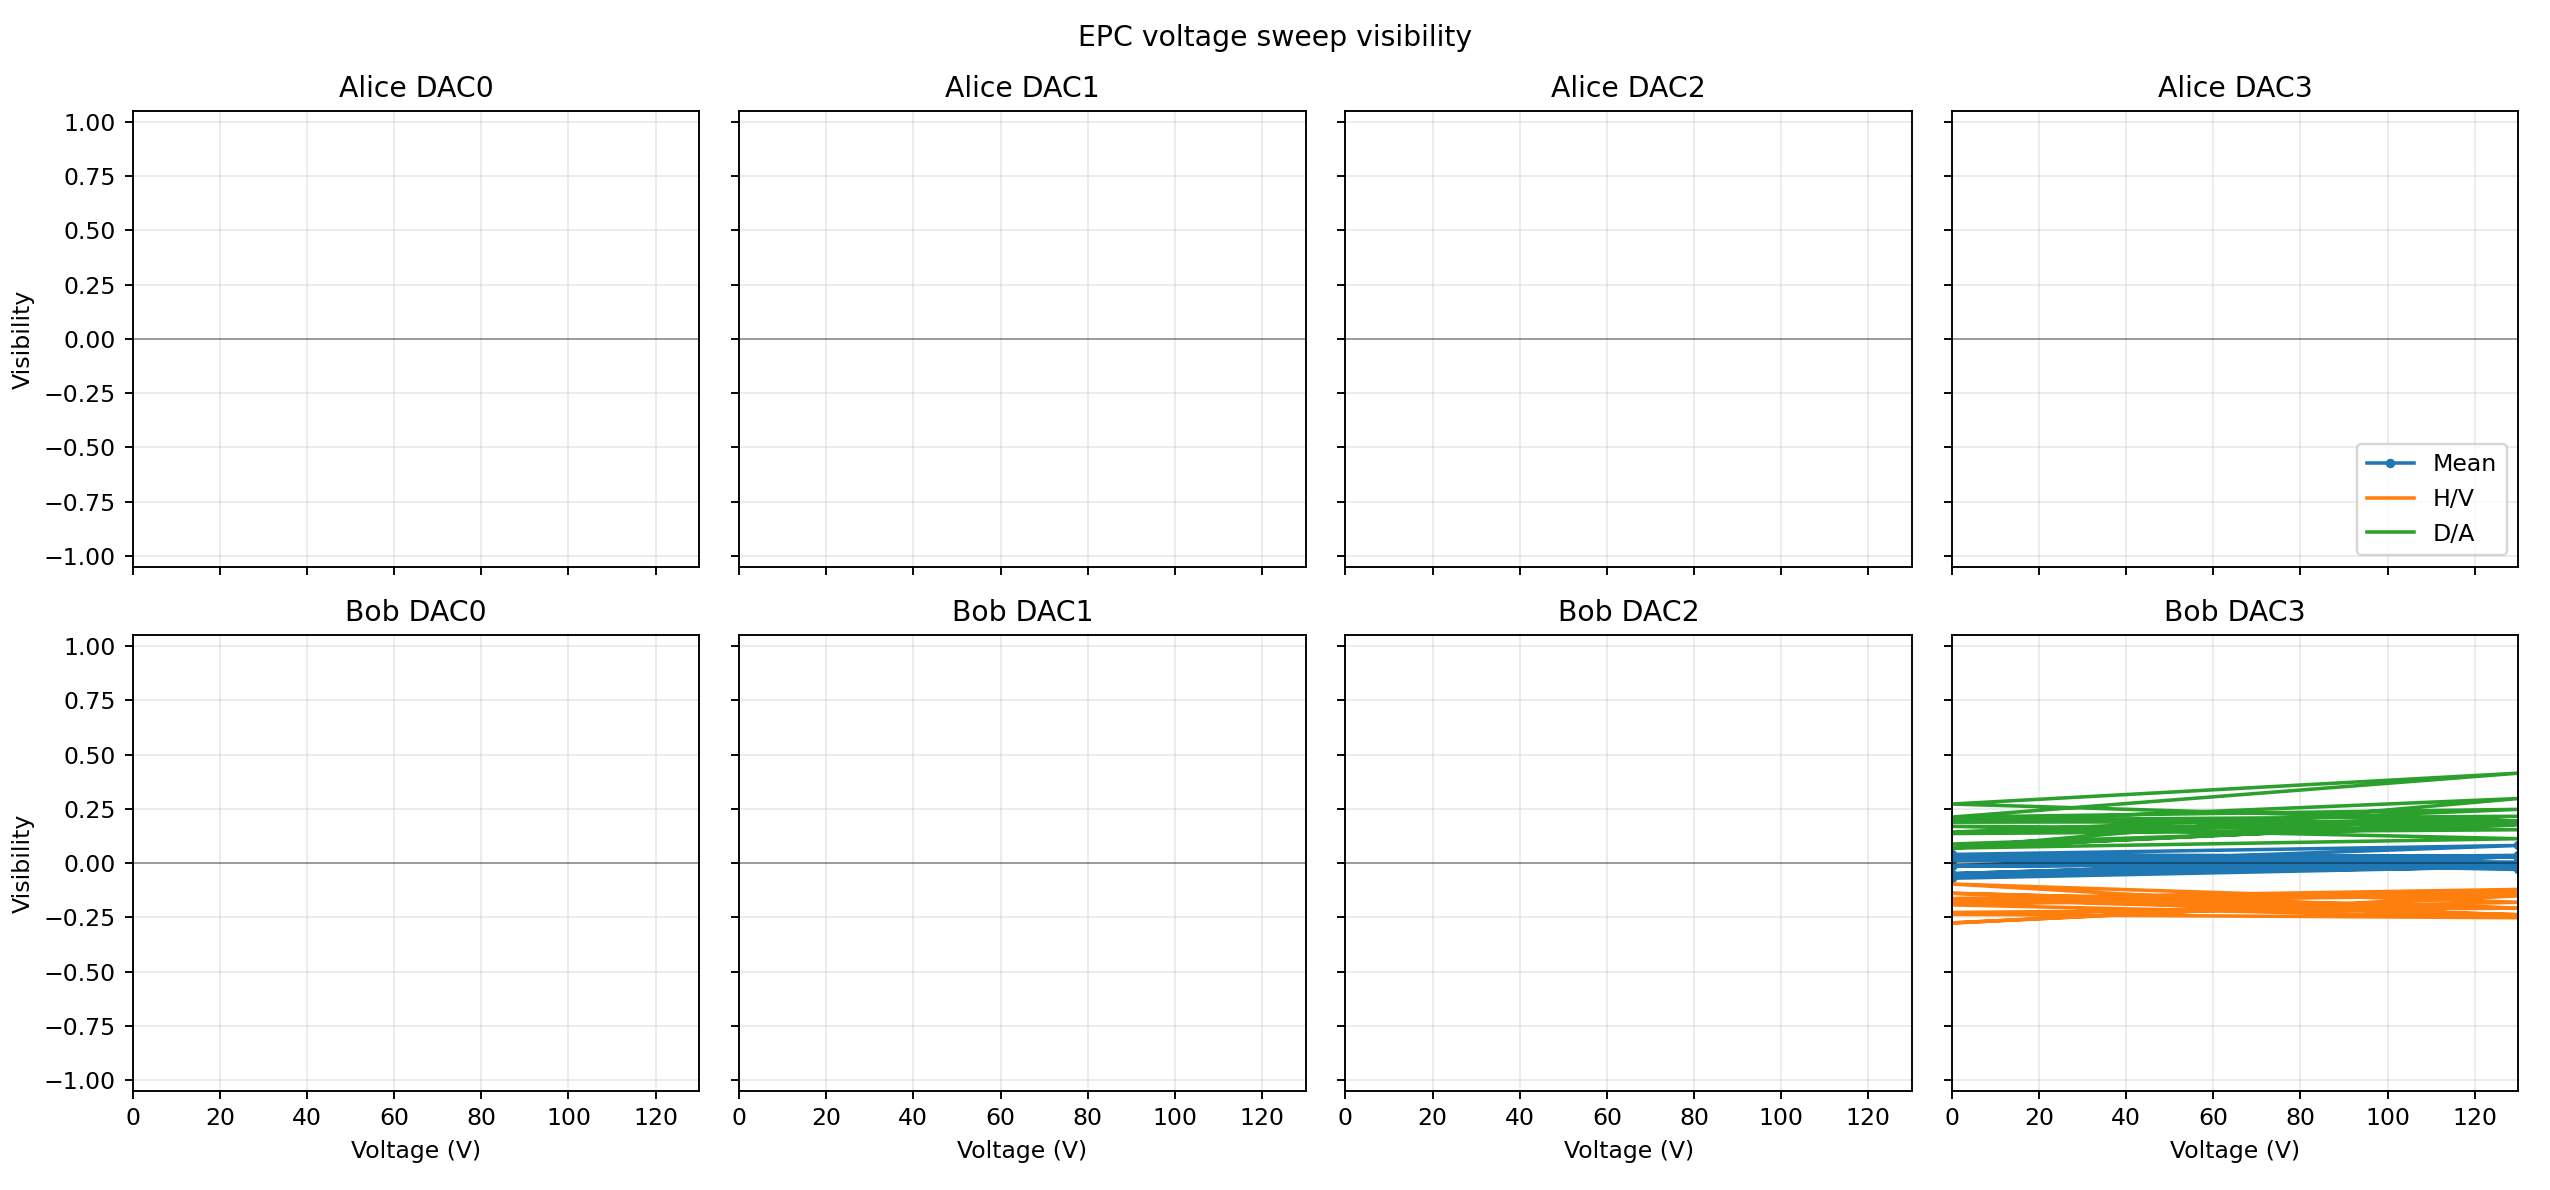

Source data for this figure (header and first rows):
timestamp, record_id, epc, dac, swept_voltage, voltages, visibility, vis_HV, vis_DA, QBER_total, QBER_HV, QBER_DA, total_coincidences, sync_markers, C_HH, C_HV, C_VH, C_VV, C_DD, C_DA, C_AD, C_AA, delay_HH_ps, delay_HV_ps
1781955145, 20260620T113113.916184Z, Bob, 3, 0.0, [0.0, 0.0, 0.0, 0.0, 0.0, 0.0, 0.0, 0.0], -0.06993, -0.2274, 0.08756, 0.535, 0.6137, 0.4562, 538, 29335, 58, 126, 71, 66, 43, 23, 76, 75, 39500, 35600
1781955218, 20260620T113227.355156Z, Bob, 3, 130.0, [0.0, 0.0, 0.0, 0.0, 0.0, 0.0, 0.0, 130.…, -0.0161, -0.2075, 0.1754, 0.508, 0.6038, 0.4123, 529, 29335, 56, 110, 82, 70, 51, 27, 60, 73, 39900, 35700
1781955290, 20260620T113340.185337Z, Bob, 3, 0.0, [0.0, 0.0, 0.0, 0.0, 0.0, 0.0, 0.0, 0.0], 0.02948, -0.1394, 0.1983, 0.4853, 0.5697, 0.4008, 572, 29336, 72, 103, 85, 70, 63, 31, 66, 82, 39500, 35500
1781955363, 20260620T113452.715561Z, Bob, 3, 130.0, [0.0, 0.0, 0.0, 0.0, 0.0, 0.0, 0.0, 130.…, 0.004043, -0.2074, 0.2155, 0.498, 0.6037, 0.3922, 555, 29335, 48, 106, 89, 80, 63, 23, 68, 78, 39600, 35700
1781955442, 20260620T113605.476006Z, Bob, 3, 0.0, [0.0, 0.0, 0.0, 0.0, 0.0, 0.0, 0.0, 0.0], -0.01517, -0.1661, 0.1358, 0.5076, 0.5831, 0.4321, 562, 29335, 65, 97, 89, 68, 72, 23, 82, 66, 39900, 35800
1781955517, 20260620T113724.573186Z, Bob, 3, 130.0, [0.0, 0.0, 0.0, 0.0, 0.0, 0.0, 0.0, 130.…, 0.001181, -0.1511, 0.1535, 0.4994, 0.5756, 0.4233, 526, 29334, 57, 111, 68, 75, 61, 21, 70, 63, 39600, 35600
1781955589, 20260620T113839.501098Z, Bob, 3, 0.0, [0.0, 0.0, 0.0, 0.0, 0.0, 0.0, 0.0, 0.0], -0.05342, -0.2761, 0.1692, 0.5267, 0.638, 0.4154, 521, 29335, 55, 113, 95, 63, 38, 23, 58, 76, 39500, 35500
1781955662, 20260620T113951.819843Z, Bob, 3, 130.0, [0.0, 0.0, 0.0, 0.0, 0.0, 0.0, 0.0, 130.…, -0.01759, -0.1473, 0.1121, 0.5088, 0.5737, 0.4439, 533, 29335, 65, 110, 73, 71, 40, 21, 74, 79, 40100, 35500
1781955735, 20260620T114104.696140Z, Bob, 3, 0.0, [0.0, 0.0, 0.0, 0.0, 0.0, 0.0, 0.0, 0.0], -0.05697, -0.1827, 0.06878, 0.5285, 0.5914, 0.4656, 490, 29334, 50, 94, 84, 73, 42, 19, 69, 59, 39700, 35700
1781955808, 20260620T114217.777617Z, Bob, 3, 130.0, [0.0, 0.0, 0.0, 0.0, 0.0, 0.0, 0.0, 130.…, 0.03553, -0.1215, 0.1925, 0.4822, 0.5607, 0.4037, 482, 29334, 63, 111, 69, 78, 41, 15, 50, 55, 39600, 35400
1781955881, 20260620T114330.575453Z, Bob, 3, 0.0, [0.0, 0.0, 0.0, 0.0, 0.0, 0.0, 0.0, 0.0], 0.01248, -0.1633, 0.1882, 0.4938, 0.5816, 0.4059, 464, 29335, 57, 100, 71, 66, 43, 14, 55, 58, 39600, 35600
1781955954, 20260620T114443.454869Z, Bob, 3, 130.0, [0.0, 0.0, 0.0, 0.0, 0.0, 0.0, 0.0, 130.…, 0.0296, -0.2381, 0.2973, 0.4852, 0.619, 0.3514, 521, 29334, 56, 119, 89, 72, 56, 10, 55, 64, 39800, 35600
1781956029, 20260620T114555.979400Z, Bob, 3, 0.0, [0.0, 0.0, 0.0, 0.0, 0.0, 0.0, 0.0, 0.0], -0.04907, -0.1677, 0.06952, 0.5245, 0.5838, 0.4652, 521, 29334, 64, 114, 81, 75, 46, 18, 69, 54, 39600, 35700
1781956103, 20260620T114711.790120Z, Bob, 3, 130.0, [0.0, 0.0, 0.0, 0.0, 0.0, 0.0, 0.0, 130.…, 0.02943, -0.1345, 0.1934, 0.4853, 0.5673, 0.4033, 523, 29334, 77, 128, 66, 71, 46, 18, 55, 62, 39700, 35500
1781956182, 20260620T114825.727888Z, Bob, 3, 0.0, [0.0, 0.0, 0.0, 0.0, 0.0, 0.0, 0.0, 0.0], 0.03954, -0.1928, 0.2719, 0.4802, 0.5964, 0.3641, 606, 29319, 84, 141, 91, 73, 73, 23, 56, 65, 39800, 35500
1781956261, 20260620T114944.953491Z, Bob, 3, 130.0, [0.0, 0.0, 0.0, 0.0, 0.0, 0.0, 0.0, 130.…, 0.08108, -0.252, 0.4141, 0.4595, 0.626, 0.2929, 575, 29336, 70, 149, 87, 71, 70, 17, 41, 70, 39700, 35700
1781956340, 20260620T115103.300805Z, Bob, 3, 0.0, [0.0, 0.0, 0.0, 0.0, 0.0, 0.0, 0.0, 0.0], -0.01232, -0.2365, 0.2118, 0.5062, 0.6182, 0.3941, 554, 29335, 69, 144, 73, 65, 55, 31, 49, 68, 39800, 35700
1781956413, 20260620T115222.752791Z, Bob, 3, 130.0, [0.0, 0.0, 0.0, 0.0, 0.0, 0.0, 0.0, 130.…, 0.03335, -0.1807, 0.2474, 0.4833, 0.5904, 0.3763, 526, 29333, 62, 120, 76, 74, 48, 12, 61, 73, 39700, 35900
1781956492, 20260620T115335.577858Z, Bob, 3, 0.0, [0.0, 0.0, 0.0, 0.0, 0.0, 0.0, 0.0, 0.0], 0.02314, -0.09657, 0.1429, 0.4884, 0.5483, 0.4286, 510, 29334, 62, 113, 63, 83, 55, 27, 54, 53, 40000, 35500
1781956565, 20260620T115454.041884Z, Bob, 3, 130.0, [0.0, 0.0, 0.0, 0.0, 0.0, 0.0, 0.0, 130.…, -0.02971, -0.2476, 0.1882, 0.5149, 0.6238, 0.4059, 489, 29334, 48, 128, 71, 72, 41, 17, 52, 60, 39500, 35600
